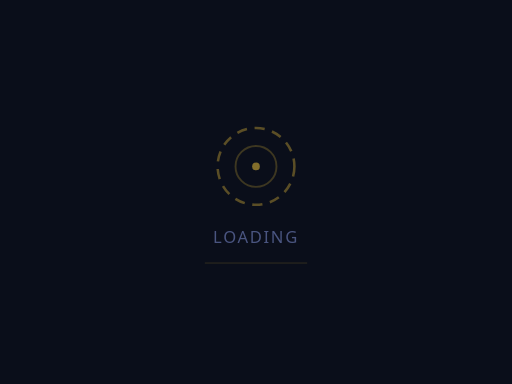
t = 0.00 s
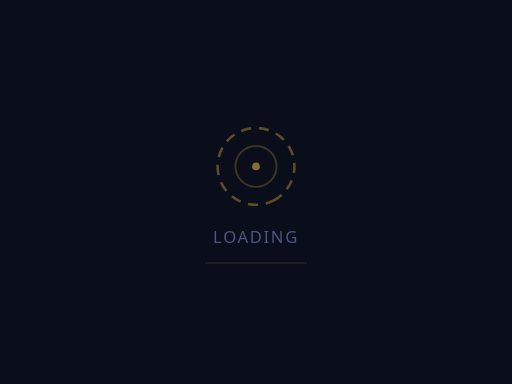
t = 0.50 s
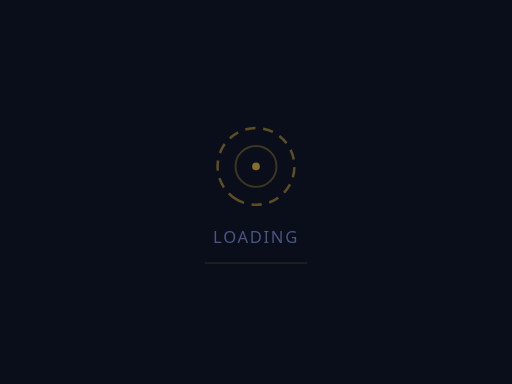
t = 1.00 s
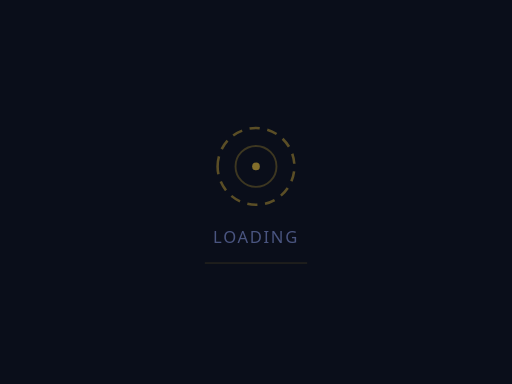
t = 1.50 s
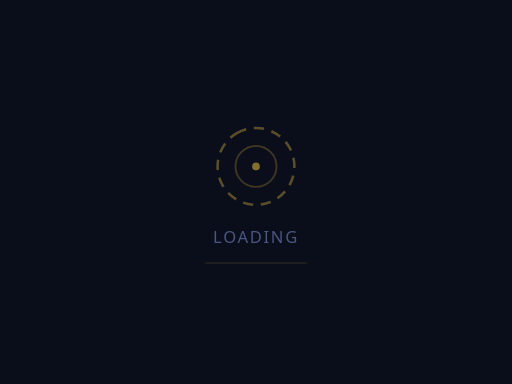
t = 2.00 s
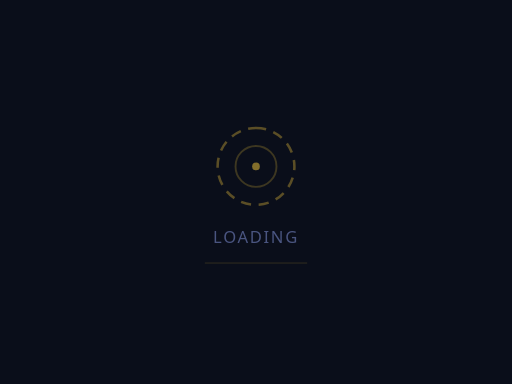
t = 2.25 s

The animated SVG that drew these frames (rendered in a browser with its animation timeline set to each time). Animation: 2 SMIL elements (animateTransform=2); one cycle of 3.00 s, repeats indefinitely.

<svg xmlns="http://www.w3.org/2000/svg" viewBox="0 0 400 300" fill="none">
  <rect width="400" height="300" fill="#0a0e1a"/>
  <circle cx="200" cy="130" r="30" stroke="#d4af37" stroke-width="2" stroke-dasharray="8 6" opacity="0.4">
    <animateTransform attributeName="transform" type="rotate" from="0 200 130" to="360 200 130" dur="3s" repeatCount="indefinite"/>
  </circle>
  <circle cx="200" cy="130" r="16" stroke="#d4af37" stroke-width="1.5" opacity="0.25">
    <animateTransform attributeName="transform" type="rotate" from="360 200 130" to="0 200 130" dur="2s" repeatCount="indefinite"/>
  </circle>
  <circle cx="200" cy="130" r="3" fill="#d4af37" opacity="0.6"/>
  <text x="200" y="190" text-anchor="middle" fill="#4a5580" font-family="system-ui, sans-serif" font-size="13" letter-spacing="0.1em">LOADING</text>
  <rect x="160" y="205" width="80" height="1" fill="#d4af37" opacity="0.15"/>
</svg>
